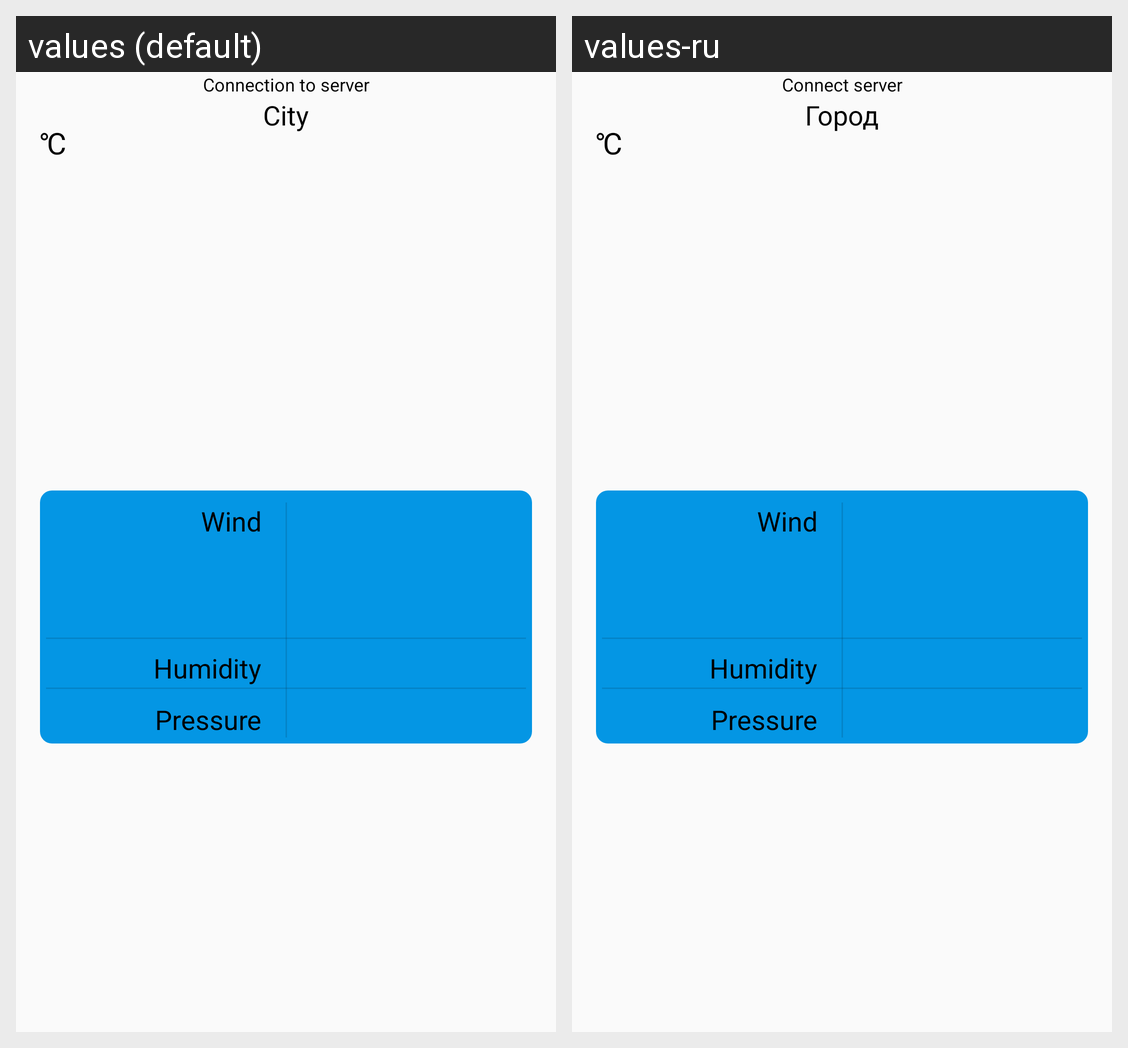

Translations of the strings shown on this Android screen, per locale in the grid:
Android screen res/layout/weather_city.xml rendered under 2 locales, left to right: values (default), values-ru. Device: Nexus 5 (rendered at 1080×1920; each locale shown at half size, 540×960, under a caption strip naming it); theme AppTheme.
Strings drawn on this screen, with the default value and each locale's value (text and hints the layout hard-codes, and strings that could not be matched under every locale, appear in the picture but are not listed):

connection_to_server
  values: Connection to server
  values-ru: Connect server

city
  values: City
  values-ru: Город

celsius
  values: ℃
  values-ru: ℃

wind
  values: Wind
  values-ru: Wind  [not translated; the default value is used]

humidity
  values: Humidity
  values-ru: Humidity  [not translated; the default value is used]

pressure
  values: Pressure
  values-ru: Pressure  [not translated; the default value is used]
